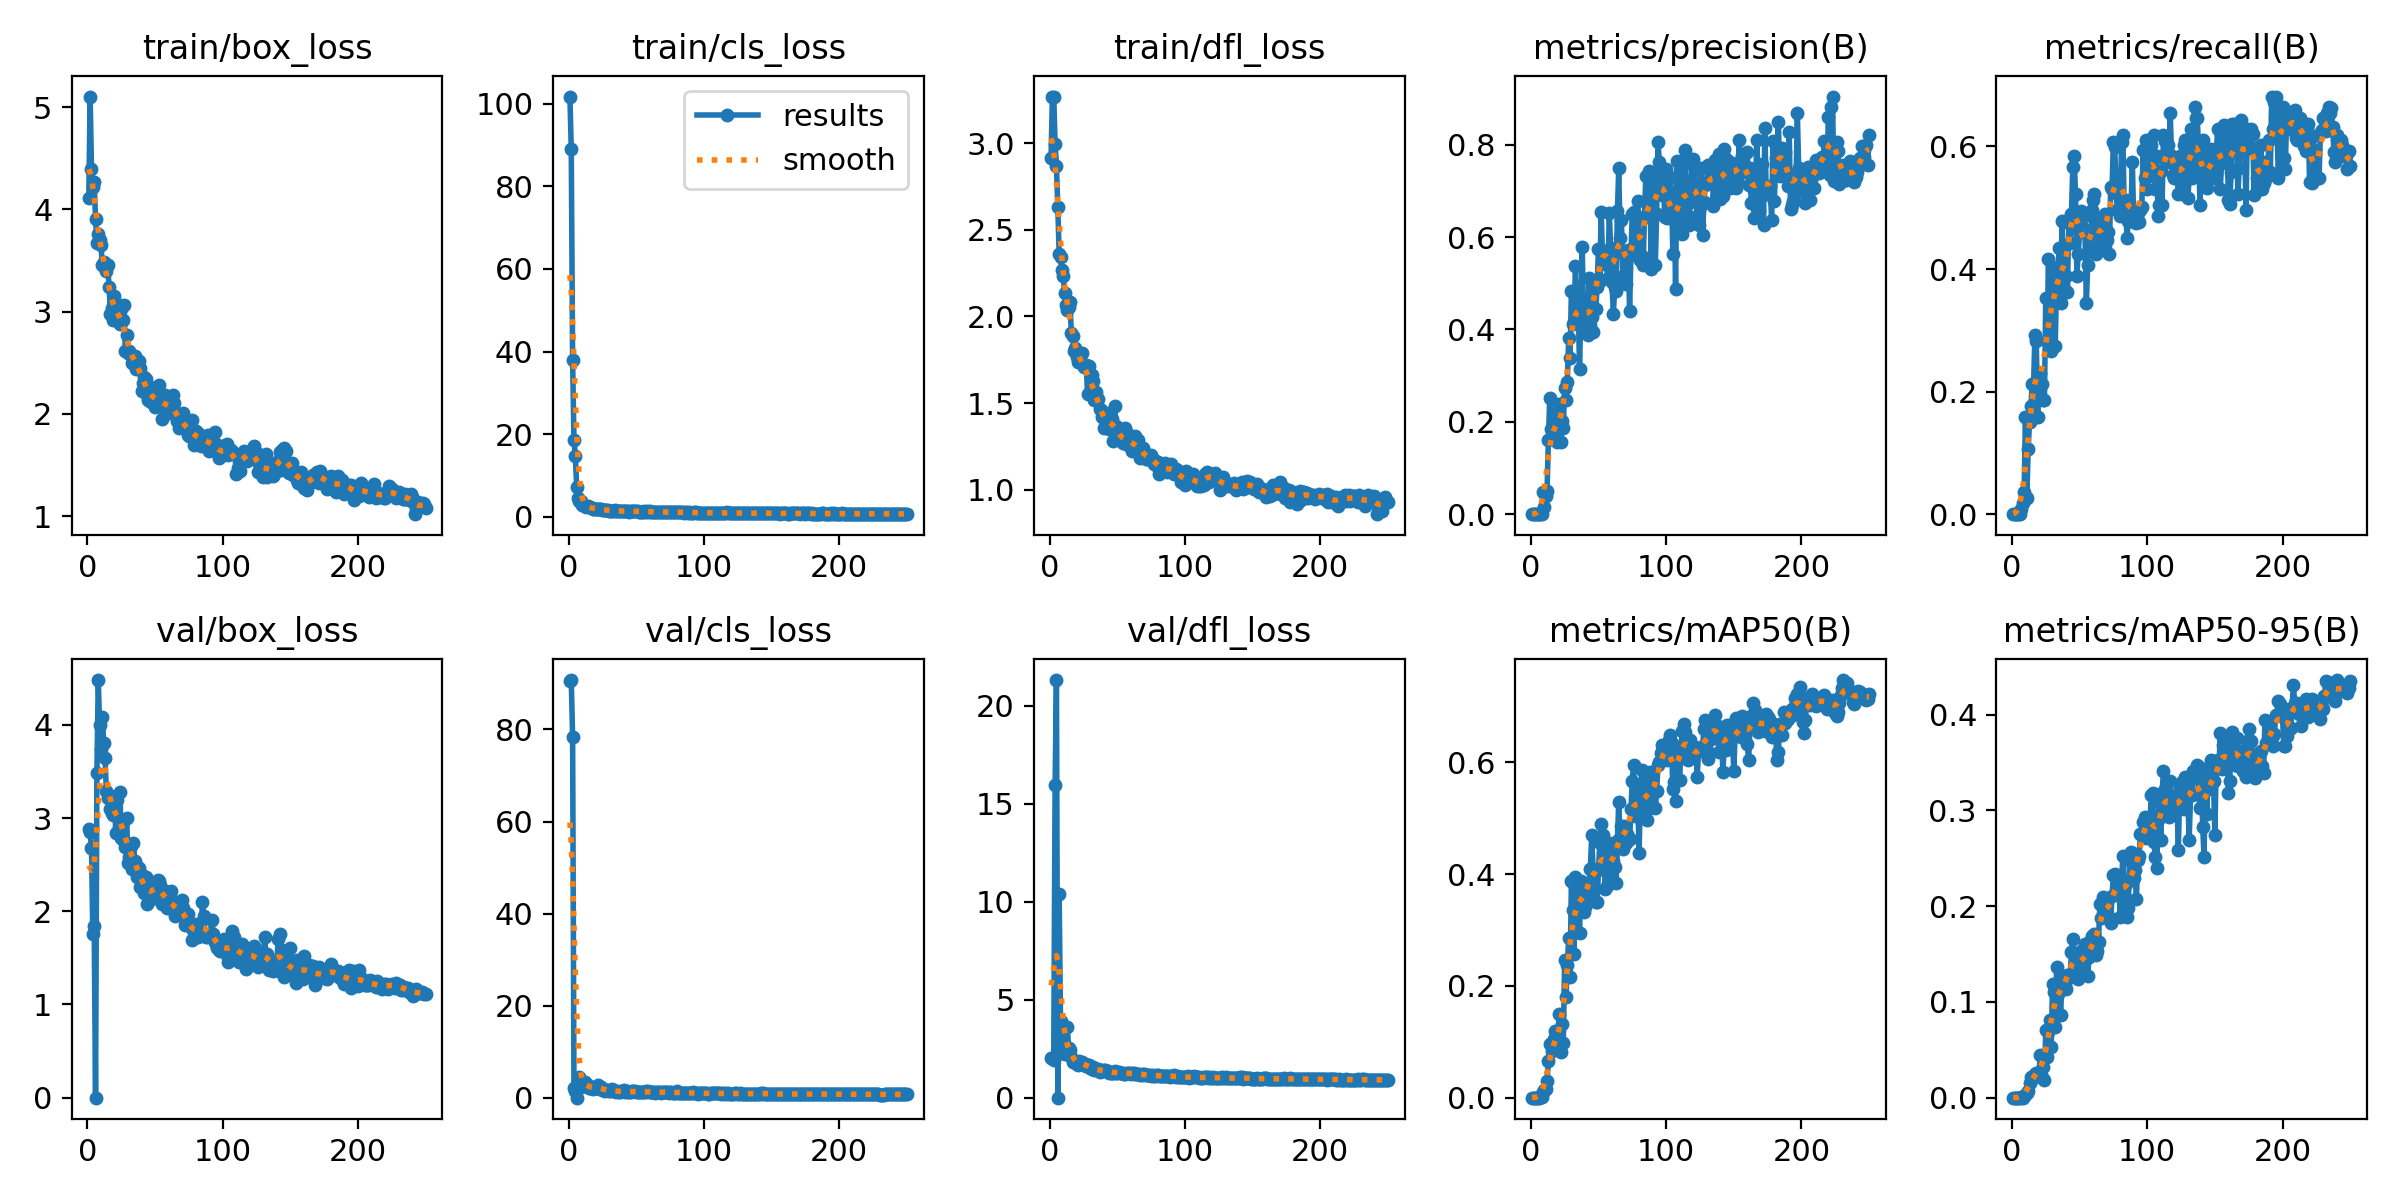

The data file committed next to this chart (first rows):
epoch, time, train/box_loss, train/cls_loss, train/dfl_loss, metrics/precision(B), metrics/recall(B), metrics/mAP50(B), metrics/mAP50-95(B), val/box_loss, val/cls_loss, val/dfl_loss, lr/pg0, lr/pg1, lr/pg2
1, 4.315, 4.107, 101.8, 2.915, 0, 0, 0, 0, 2.882, 90.61, 2.028, 0.0004, 0.0004, 0.0004
2, 7.773, 5.102, 89.02, 3.269, 0, 0, 0, 0, 2.851, 90.73, 2.013, 0.0008168, 0.0008168, 0.0008168
3, 10.99, 4.396, 37.99, 3.269, 0, 0, 0, 0, 2.676, 78.39, 1.917, 0.00123, 0.00123, 0.00123
4, 14.11, 4.223, 18.55, 2.997, 0, 0, 0, 0, 1.755, 2.203, 15.98, 0.00164, 0.00164, 0.00164
5, 17.24, 4.265, 14.83, 2.867, 0, 0, 0, 0, 1.838, 1.52, 21.32, 0.001968, 0.001968, 0.001968
6, 20.38, 3.904, 7.195, 2.63, 0, 0, 0, 0, 0, 0, 0, 0.00196, 0.00196, 0.00196
7, 23.66, 3.675, 4.638, 2.361, 0.00144, 0.00885, 0.00239, 0.00048, 3.485, 3.46, 10.41, 0.001952, 0.001952, 0.001952
8, 26.83, 3.756, 3.897, 2.346, 0.00043, 0.0177, 0.00039, 0.00015, 4.48, 4.446, 3.916, 0.001945, 0.001945, 0.001945
9, 29.48, 3.701, 3.721, 2.267, 0.04825, 0.0354, 0.01097, 0.0022, 4.001, 2.395, 2.534, 0.001937, 0.001937, 0.001937
10, 32.55, 3.655, 2.972, 2.233, 0.01508, 0.1593, 0.01387, 0.00283, 3.745, 2.689, 2.296, 0.001929, 0.001929, 0.001929
11, 35.72, 3.454, 2.922, 2.138, 0.03871, 0.02655, 0.01592, 0.0054, 4.088, 3.334, 2.215, 0.001921, 0.001921, 0.001921
12, 38.87, 3.481, 2.533, 2.067, 0.05106, 0.1062, 0.02956, 0.00737, 3.806, 3.483, 2.271, 0.001913, 0.001913, 0.001913
13, 42, 3.46, 2.409, 2.036, 0.1616, 0.1504, 0.06515, 0.01568, 3.644, 2.725, 3.607, 0.001905, 0.001905, 0.001905
14, 45.12, 3.396, 2.606, 2.053, 0.2524, 0.1763, 0.09581, 0.02158, 3.29, 2.813, 2.56, 0.001897, 0.001897, 0.001897
15, 48.24, 3.46, 2.291, 2.081, 0.184, 0.2124, 0.09356, 0.01967, 3.214, 2.028, 2.414, 0.001889, 0.001889, 0.001889
16, 50.89, 3.241, 2.327, 1.904, 0.1839, 0.2124, 0.08368, 0.02238, 3.242, 2.082, 2.091, 0.001881, 0.001881, 0.001881
17, 53.49, 2.981, 2.103, 1.889, 0.1972, 0.292, 0.1049, 0.0243, 3.101, 2.174, 1.802, 0.001873, 0.001873, 0.001873
18, 56.62, 3.04, 1.987, 1.801, 0.1774, 0.2832, 0.1191, 0.02549, 3.052, 1.984, 1.832, 0.001865, 0.001865, 0.001865
19, 59.77, 2.921, 1.972, 1.818, 0.156, 0.1593, 0.09028, 0.02432, 3.029, 2.137, 1.811, 0.001857, 0.001857, 0.001857
20, 62.42, 3.155, 1.925, 1.766, 0.2201, 0.2301, 0.1013, 0.02597, 3.17, 2.146, 1.736, 0.00185, 0.00185, 0.00185
21, 65.05, 3.083, 1.853, 1.738, 0.2387, 0.2301, 0.1499, 0.0446, 2.834, 2.077, 1.666, 0.001842, 0.001842, 0.001842
22, 68.15, 2.956, 1.863, 1.762, 0.1558, 0.2124, 0.08221, 0.02109, 3.191, 2.689, 1.877, 0.001834, 0.001834, 0.001834
23, 70.76, 2.894, 1.816, 1.73, 0.2011, 0.1858, 0.1324, 0.03215, 2.895, 2.263, 1.75, 0.001826, 0.001826, 0.001826
24, 73.38, 2.875, 1.877, 1.789, 0.1866, 0.1858, 0.09716, 0.01872, 3.276, 2.286, 1.826, 0.001818, 0.001818, 0.001818
25, 76, 3.026, 1.74, 1.71, 0.2737, 0.3535, 0.2457, 0.07015, 2.789, 1.688, 1.663, 0.00181, 0.00181, 0.00181
26, 79.17, 2.918, 1.676, 1.719, 0.2464, 0.2832, 0.1808, 0.04222, 2.973, 1.677, 1.701, 0.001802, 0.001802, 0.001802
27, 81.78, 3.06, 1.705, 1.718, 0.2861, 0.4159, 0.2367, 0.06859, 2.758, 1.544, 1.619, 0.001794, 0.001794, 0.001794
28, 84.45, 2.615, 1.614, 1.553, 0.3812, 0.292, 0.2858, 0.08072, 2.684, 1.707, 1.671, 0.001786, 0.001786, 0.001786
29, 87.58, 2.772, 1.651, 1.716, 0.3378, 0.2655, 0.2165, 0.05253, 2.995, 1.562, 1.647, 0.001778, 0.001778, 0.001778
30, 90.21, 2.6, 1.508, 1.562, 0.4833, 0.3982, 0.3867, 0.1182, 2.521, 1.421, 1.503, 0.00177, 0.00177, 0.00177
31, 93.36, 2.617, 1.494, 1.664, 0.4108, 0.3982, 0.3363, 0.11, 2.582, 1.431, 1.484, 0.001762, 0.001762, 0.001762
32, 96.04, 2.579, 1.487, 1.627, 0.4157, 0.2743, 0.2575, 0.07338, 2.703, 1.813, 1.568, 0.001754, 0.001754, 0.001754
33, 98.68, 2.496, 1.459, 1.519, 0.5382, 0.3816, 0.3955, 0.136, 2.452, 1.345, 1.409, 0.001747, 0.001747, 0.001747
34, 101.9, 2.558, 1.6, 1.566, 0.4237, 0.4035, 0.3516, 0.1083, 2.728, 1.437, 1.439, 0.001739, 0.001739, 0.001739
35, 104.5, 2.568, 1.408, 1.525, 0.4663, 0.4336, 0.3783, 0.1179, 2.537, 1.324, 1.411, 0.001731, 0.001731, 0.001731
36, 107.2, 2.438, 1.46, 1.523, 0.3153, 0.3451, 0.2944, 0.086, 2.499, 1.471, 1.471, 0.001723, 0.001723, 0.001723
37, 109.8, 2.476, 1.352, 1.466, 0.4383, 0.4779, 0.3874, 0.127, 2.365, 1.286, 1.336, 0.001715, 0.001715, 0.001715
38, 112.4, 2.517, 1.442, 1.458, 0.579, 0.3717, 0.3764, 0.1167, 2.468, 1.308, 1.388, 0.001707, 0.001707, 0.001707
39, 115.1, 2.445, 1.424, 1.422, 0.4157, 0.3894, 0.3322, 0.1184, 2.259, 1.372, 1.378, 0.001699, 0.001699, 0.001699
40, 117.8, 2.224, 1.362, 1.356, 0.3912, 0.3894, 0.3412, 0.1133, 2.389, 1.428, 1.427, 0.001691, 0.001691, 0.001691
41, 120.5, 2.306, 1.404, 1.361, 0.4291, 0.3628, 0.3847, 0.1285, 2.366, 1.617, 1.438, 0.001683, 0.001683, 0.001683
42, 123.2, 2.365, 1.514, 1.43, 0.3872, 0.4753, 0.3543, 0.1284, 2.195, 1.308, 1.337, 0.001675, 0.001675, 0.001675
43, 126, 2.343, 1.325, 1.445, 0.512, 0.4425, 0.3664, 0.1258, 2.368, 1.371, 1.353, 0.001667, 0.001667, 0.001667
44, 128.7, 2.18, 1.344, 1.348, 0.4091, 0.4902, 0.4087, 0.1518, 2.077, 1.276, 1.269, 0.001659, 0.001659, 0.001659
45, 132, 2.135, 1.278, 1.392, 0.4264, 0.5664, 0.4692, 0.1656, 2.173, 1.237, 1.267, 0.001652, 0.001652, 0.001652
46, 135.2, 2.263, 1.358, 1.408, 0.3947, 0.5841, 0.4092, 0.1499, 2.125, 1.311, 1.276, 0.001644, 0.001644, 0.001644
47, 137.9, 2.118, 1.353, 1.282, 0.505, 0.5221, 0.4035, 0.1477, 2.157, 1.366, 1.248, 0.001636, 0.001636, 0.001636
48, 140.5, 2.233, 1.407, 1.483, 0.4436, 0.3894, 0.3499, 0.129, 2.317, 1.496, 1.358, 0.001628, 0.001628, 0.001628
49, 143.2, 2.16, 1.335, 1.369, 0.4924, 0.4248, 0.3492, 0.1242, 2.274, 1.386, 1.278, 0.00162, 0.00162, 0.00162
50, 145.8, 2.069, 1.364, 1.301, 0.5748, 0.4602, 0.4065, 0.1325, 2.242, 1.235, 1.269, 0.001612, 0.001612, 0.001612
51, 148.5, 2.098, 1.296, 1.316, 0.5037, 0.4941, 0.4547, 0.1528, 2.177, 1.284, 1.291, 0.001604, 0.001604, 0.001604
52, 151.1, 2.154, 1.234, 1.295, 0.6538, 0.469, 0.4898, 0.1464, 2.336, 1.17, 1.267, 0.001596, 0.001596, 0.001596
53, 153.8, 2.285, 1.281, 1.286, 0.5604, 0.4867, 0.4692, 0.1469, 2.319, 1.28, 1.274, 0.001588, 0.001588, 0.001588
54, 156.5, 2.163, 1.27, 1.267, 0.5626, 0.4602, 0.44, 0.1608, 2.281, 1.171, 1.243, 0.00158, 0.00158, 0.00158
55, 159.1, 1.948, 1.186, 1.268, 0.5687, 0.3451, 0.3739, 0.1445, 2.081, 1.293, 1.232, 0.001572, 0.001572, 0.001572
56, 161.9, 2.066, 1.296, 1.357, 0.5404, 0.4071, 0.3793, 0.127, 2.157, 1.276, 1.202, 0.001564, 0.001564, 0.001564
57, 164.5, 2.189, 1.271, 1.33, 0.5109, 0.453, 0.401, 0.1471, 2.212, 1.374, 1.247, 0.001556, 0.001556, 0.001556
58, 167.2, 2.112, 1.322, 1.259, 0.6524, 0.4336, 0.4549, 0.1632, 2.185, 1.223, 1.259, 0.001549, 0.001549, 0.001549
59, 169.9, 2.055, 1.214, 1.27, 0.5759, 0.4956, 0.4198, 0.1693, 2.038, 1.405, 1.235, 0.001541, 0.001541, 0.001541
60, 172.6, 2.077, 1.298, 1.254, 0.5027, 0.5133, 0.4349, 0.1679, 2.056, 1.283, 1.215, 0.001533, 0.001533, 0.001533
... 190 more rows
